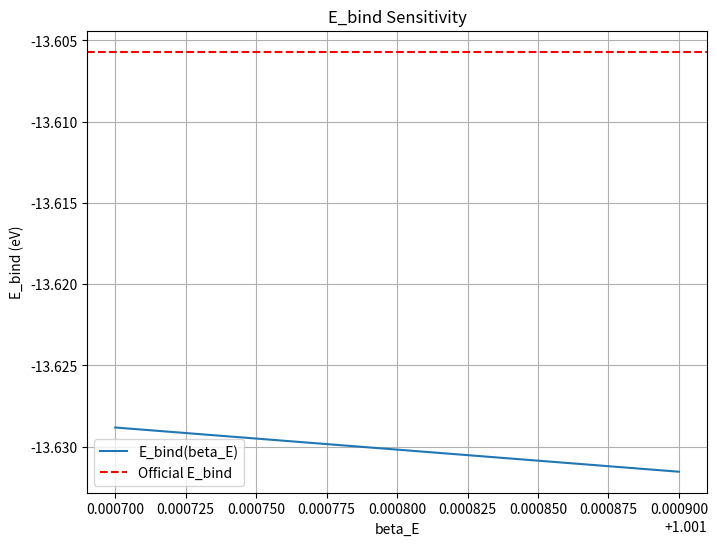

This chart was generated by the following Python code:
import numpy as np
import matplotlib.pyplot as plt
import datetime

# Constants
E_bind_official = -13.605693122994  # eV
m_e = 9.1093837015e-31  # kg
c = 2.99792458e8  # m/s
alpha = 1 / 137.035999084
joule_to_ev = 1 / 1.602176634e-19  # J to eV

def compute_E_bind(m_e, alpha, c, beta_E=1.0):
    """Compute binding energy: E_bind = -m_e * alpha^2 * c^2 / 2 * beta_E."""
    E_bind_joule = - (m_e * alpha**2 * c**2) / 2 * beta_E  # J
    E_bind_ev = E_bind_joule * joule_to_ev  # eV
    return E_bind_ev

# Parameters
beta_E = 1.00

# Compute E_bind
E_bind_model = compute_E_bind(m_e, alpha, c, beta_E)

# Compute deviance
deviance = (E_bind_model - E_bind_official) / E_bind_official * 100

# Print results
print(f"Meta-Space Model Binding Energy Calculation")
print(f"Date: {datetime.datetime.now().strftime('%Y-%m-%d %H:%M:%S')}")
print(f"Calculated E_bind: {E_bind_model:.8e} eV")
print(f"Official E_bind: {E_bind_official:.8e} eV")
print(f"Deviance: {deviance:.4f}%")
print(f"Notes: beta_E ({beta_E}).")

# Save results
with open("E_bind_results.txt", "w") as f:
    f.write(f"Meta-Space Model Binding Energy Calculation\n")
    f.write(f"Date: {datetime.datetime.now().strftime('%Y-%m-%d %H:%M:%S')}\n")
    f.write(f"Calculated E_bind: {E_bind_model:.8e} eV\n")
    f.write(f"Official E_bind: {E_bind_official:.8e} eV\n")
    f.write(f"Deviance: {deviance:.4f}%\n")

# Sensitivity analysis
beta_E_range = np.linspace(1.0017, 1.0019, 100)
E_bind_values = [compute_E_bind(m_e, alpha, c, b) for b in beta_E_range]
plt.figure(figsize=(8, 6))
plt.plot(beta_E_range, E_bind_values, label="E_bind(beta_E)")
plt.axhline(E_bind_official, color='r', linestyle='--', label="Official E_bind")
plt.xlabel("beta_E")
plt.ylabel("E_bind (eV)")
plt.title("E_bind Sensitivity")
plt.grid(True)
plt.legend()
plt.savefig("E_bind_sensitivity.png")
plt.close()
